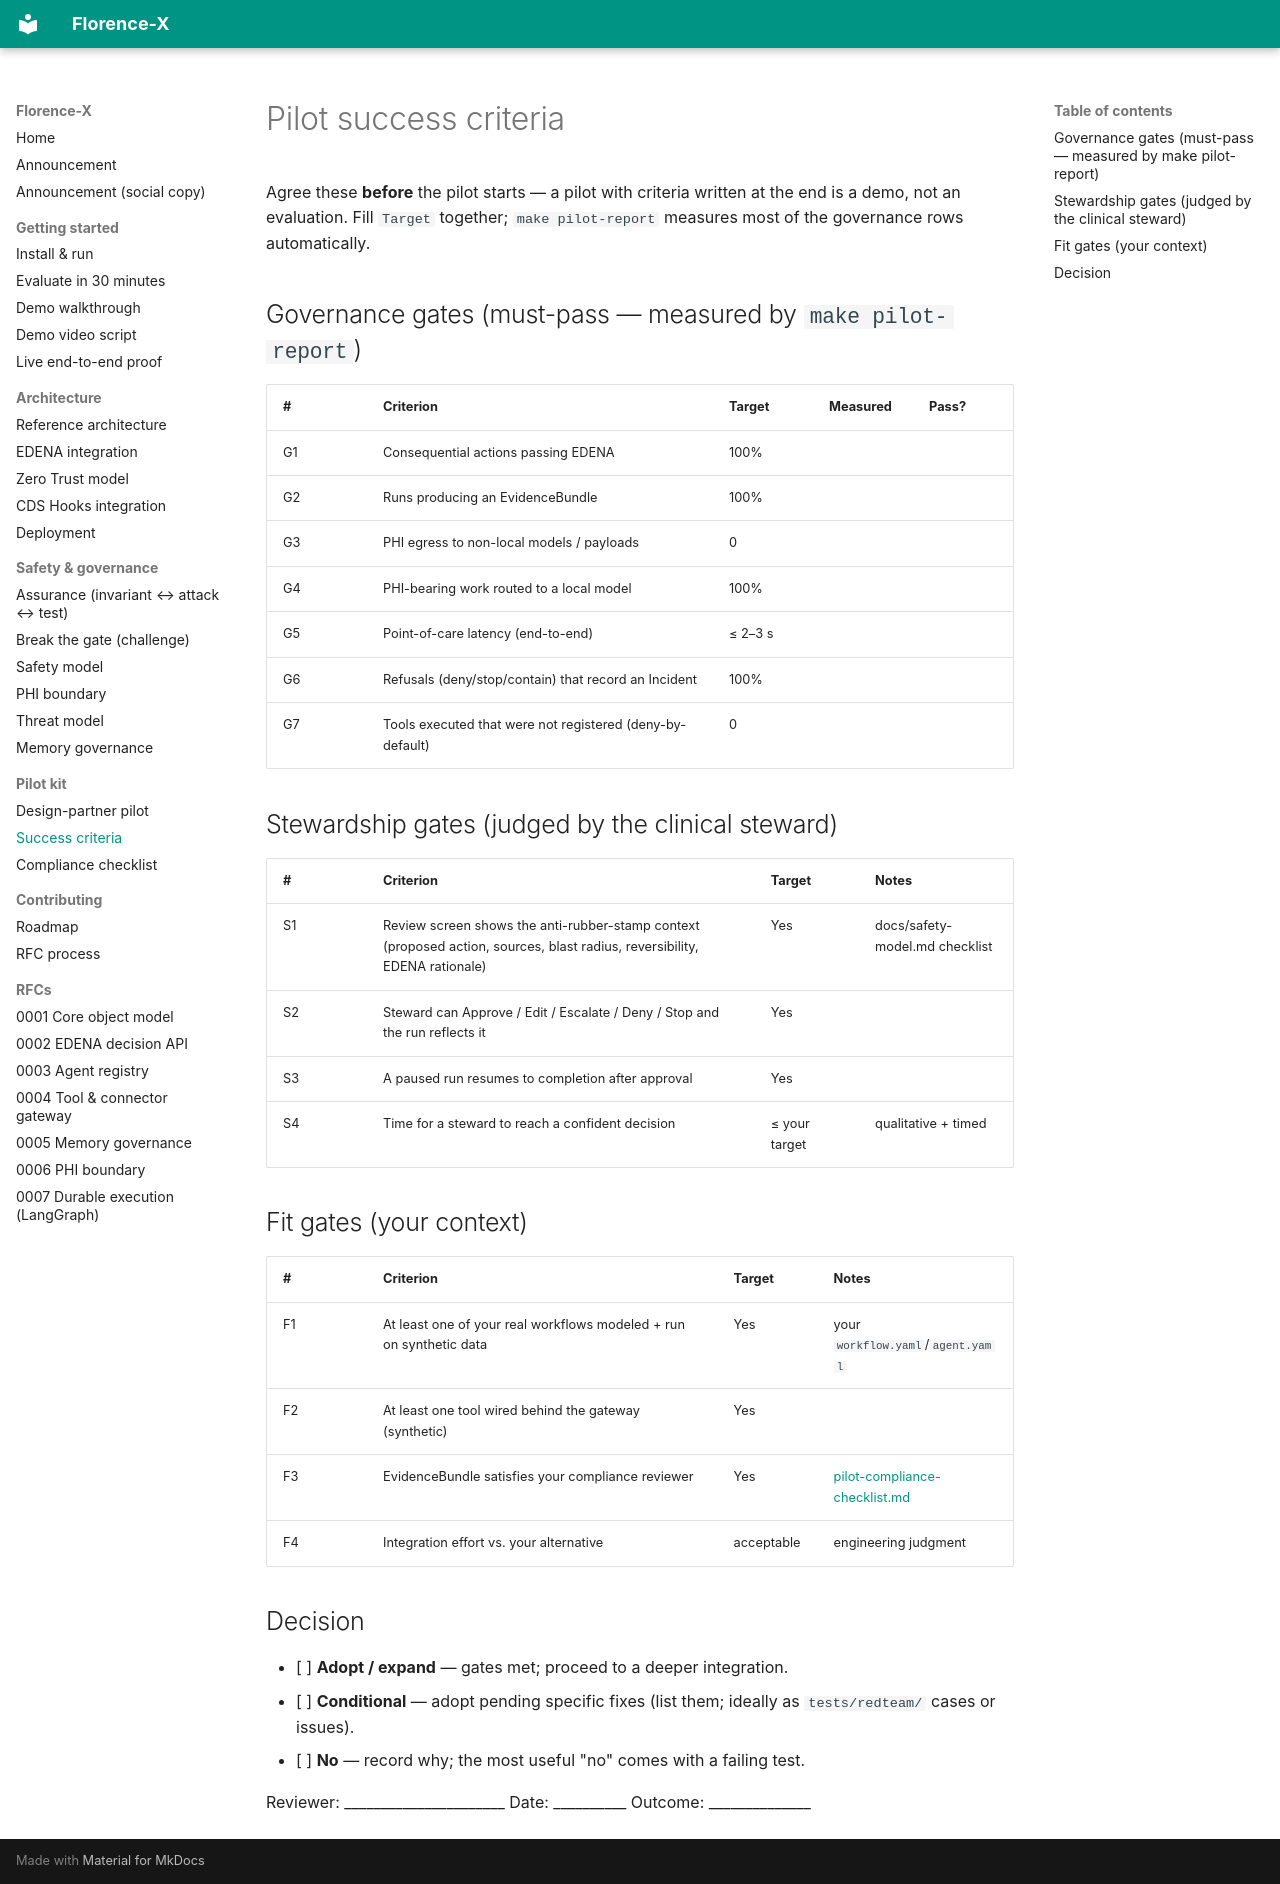

repository: AI-Nurse-Solutions/florence-x · page: pilot-success-criteria/index.html · generator: mkdocs

# Pilot success criteria

Agree these **before** the pilot starts — a pilot with criteria written at the end
is a demo, not an evaluation. Fill `Target` together; `make pilot-report` measures
most of the governance rows automatically.

## Governance gates (must-pass — measured by `make pilot-report`)
| # | Criterion | Target | Measured | Pass? |
|---|---|---|---|---|
| G1 | Consequential actions passing EDENA | 100% | | |
| G2 | Runs producing an EvidenceBundle | 100% | | |
| G3 | PHI egress to non-local models / payloads | 0 | | |
| G4 | PHI-bearing work routed to a local model | 100% | | |
| G5 | Point-of-care latency (end-to-end) | ≤ 2–3 s | | |
| G6 | Refusals (deny/stop/contain) that record an Incident | 100% | | |
| G7 | Tools executed that were not registered (deny-by-default) | 0 | | |

## Stewardship gates (judged by the clinical steward)
| # | Criterion | Target | Notes |
|---|---|---|---|
| S1 | Review screen shows the anti-rubber-stamp context (proposed action, sources, blast radius, reversibility, EDENA rationale) | Yes | docs/safety-model.md checklist |
| S2 | Steward can Approve / Edit / Escalate / Deny / Stop and the run reflects it | Yes | |
| S3 | A paused run resumes to completion after approval | Yes | |
| S4 | Time for a steward to reach a confident decision | ≤ your target | qualitative + timed |

## Fit gates (your context)
| # | Criterion | Target | Notes |
|---|---|---|---|
| F1 | At least one of your real workflows modeled + run on synthetic data | Yes | your `workflow.yaml`/`agent.yaml` |
| F2 | At least one tool wired behind the gateway (synthetic) | Yes | |
| F3 | EvidenceBundle satisfies your compliance reviewer | Yes | [pilot-compliance-checklist.md](pilot-compliance-checklist.md) |
| F4 | Integration effort vs. your alternative | acceptable | engineering judgment |

## Decision
- [ ] **Adopt / expand** — gates met; proceed to a deeper integration.
- [ ] **Conditional** — adopt pending specific fixes (list them; ideally as
      `tests/redteam/` cases or issues).
- [ ] **No** — record why; the most useful "no" comes with a failing test.

Reviewer: ______________________  Date: __________  Outcome: ______________
